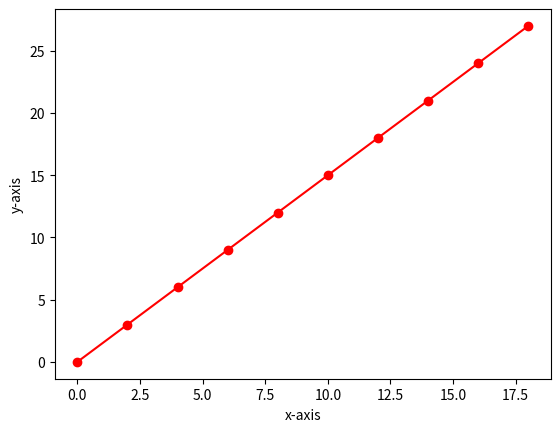

Source code (Python):
import matplotlib.pyplot as plt

x = [i for i in range(0, 20, 2)]
y = [i for i in range(0, 30, 3)]
plt.plot(x, y, 'ro-')
plt.xlabel('x-axis')
plt.ylabel('y-axis')
plt.show(block=True)
